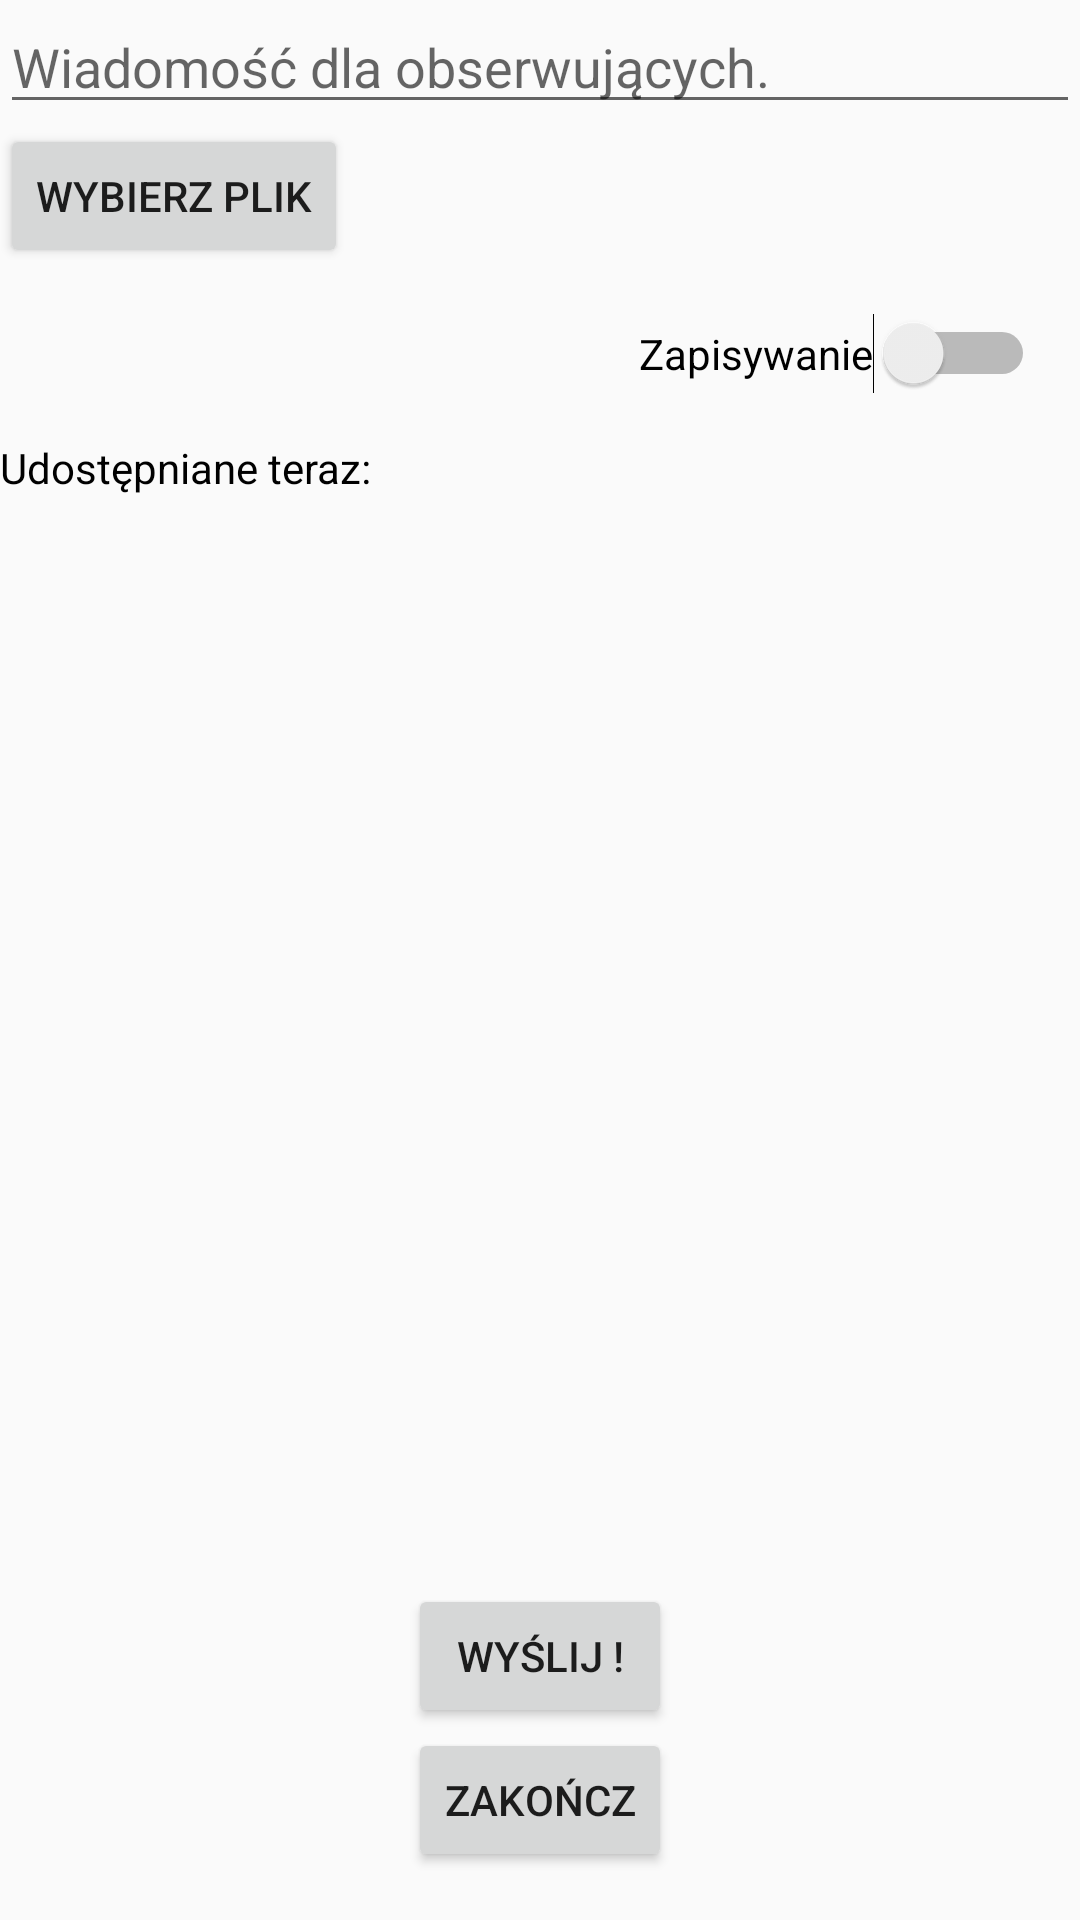

Android layout source for this screen:
<!-- AndroidManifest.xml: application theme AppTheme -->
<!-- res/layout/activity_leader.xml -->
<?xml version="1.0" encoding="utf-8"?>
<android.support.constraint.ConstraintLayout xmlns:android="http://schemas.android.com/apk/res/android"
    xmlns:app="http://schemas.android.com/apk/res-auto"
    xmlns:tools="http://schemas.android.com/tools"
    android:layout_width="match_parent"
    android:layout_height="match_parent"
    tools:context="pk.edu.dariusz.viewsynchronizer.server.activities.LeaderActivity">
<LinearLayout
    android:layout_width="match_parent"
    android:layout_height="match_parent"
    android:weightSum="5"
    android:orientation="vertical"
    android:gravity="center">
    <LinearLayout
        android:orientation="vertical"
        android:layout_width="match_parent"
        android:layout_weight="4"
        android:layout_height="0dp">
    <EditText
        android:id="@+id/editTextToSend"
        android:layout_width="match_parent"
        android:layout_height="wrap_content"
        android:inputType="textMultiLine"
        android:hint="@string/message_for_listeners_hint"/>

        <Button
            android:id="@+id/button"
            android:layout_width="wrap_content"
            android:layout_height="wrap_content"
            android:text="@string/chooser_button"
            android:onClick="chooseFileOnClick"/>
    <LinearLayout
        android:layout_width="match_parent"
        android:layout_height="wrap_content"
        android:orientation="horizontal"
        android:gravity="end"
        android:padding="15dp">

        <Switch
            android:id="@+id/downloadSwitcher"
            android:layout_width="wrap_content"
            android:layout_height="wrap_content"
            android:text="@string/download_allow"
            />
    </LinearLayout>

        <TextView
            android:id="@+id/editText"
            android:layout_width="match_parent"
            android:layout_height="wrap_content"
            android:background="@android:color/transparent"
            android:labelFor="@+id/sharedFileName"
            android:text="@string/shared_now"
            android:textColor="#000" />

        <EditText
            android:id="@+id/sharedFileName"
            android:visibility="invisible"
            android:layout_width="match_parent"
            android:layout_height="wrap_content"
            android:enabled="false"
            android:ems="10"
            android:inputType="none"
            android:textColor="#222"/>

        <ImageView
            android:id="@+id/imageToSend"
            android:visibility="invisible"
            android:layout_width="wrap_content"
            android:layout_height="wrap_content" />
    </LinearLayout>
    <LinearLayout
        android:orientation="vertical"
        android:layout_width="match_parent"
        android:layout_weight="1"
        android:layout_height="0dp"
        android:gravity="center">
    <Button
        android:layout_width="wrap_content"
        android:layout_height="wrap_content"
        android:text="@string/send_button"
        android:onClick="updateViewContentOnClick"/>
        <Button
            android:layout_width="wrap_content"
            android:layout_height="wrap_content"
            android:text="@string/close_button"
            android:onClick="switchOffOnClick"/>

    </LinearLayout>
</LinearLayout>
</android.support.constraint.ConstraintLayout>
<!-- resources referenced by this layout -->
<resources>
  <string name="chooser_button">Wybierz plik</string>
  <string name="close_button">Zakończ</string>
  <string name="download_allow">Zapisywanie</string>
  <string name="message_for_listeners_hint">Wiadomość dla obserwujących.</string>
  <string name="send_button">Wyślij !</string>
  <string name="shared_now">Udostępniane teraz:</string>
  <style name="AppTheme" parent="Theme.AppCompat.Light.DarkActionBar">
          
          <item name="colorPrimary">@color/colorPrimary</item>
          <item name="colorPrimaryDark">@color/colorPrimaryDark</item>
          <item name="colorAccent">@color/colorAccent</item>
          
      </style>
  <!-- not gathered from this repository: default colours our renderer supplied (Android Studio template values) -->
  <color name="colorPrimary">#FF6200EE</color>
  <color name="colorPrimaryDark">#FF3700B3</color>
  <color name="colorAccent">#FF03DAC5</color>
</resources>
